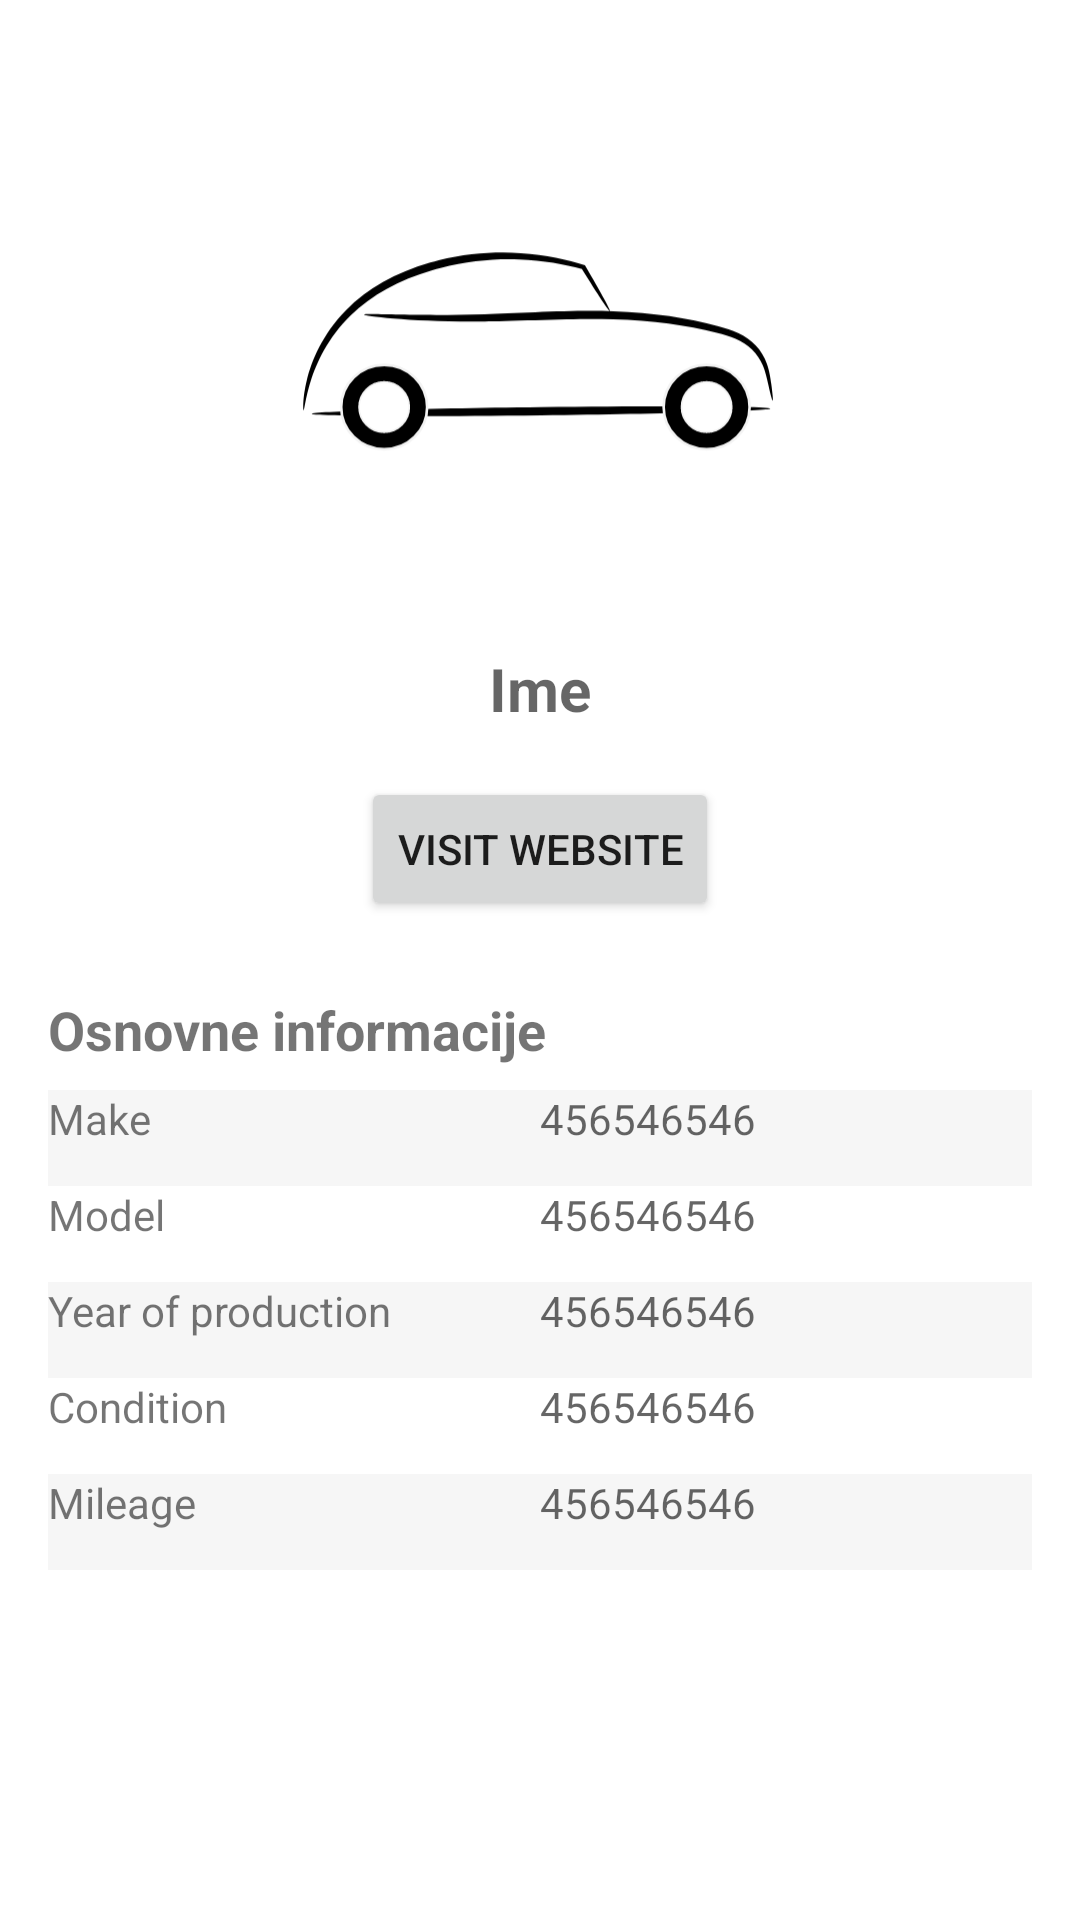

Here is an Android app screen rendered from its layout file. Give the layout XML and the strings, colors and styles it references.
<!-- AndroidManifest.xml: application theme Theme.ListaBiljan -->
<!-- res/layout/details_fragment.xml -->
<ScrollView
    xmlns:android="http://schemas.android.com/apk/res/android"
    android:layout_width="match_parent"
    android:layout_height="match_parent">
<LinearLayout
    android:layout_width="match_parent"
    android:layout_height="match_parent"
    android:orientation="vertical"
    android:padding="16dp"
    android:label="Balls">

    <ImageView
        android:id="@+id/image"
        android:layout_width="200dp"
        android:layout_height="200dp"
        android:layout_gravity="center"
        android:scaleType="centerCrop"
        android:src="@drawable/ic_car_placeholder" />

    <TextView
        android:id="@+id/name"
        android:layout_width="match_parent"
        android:layout_height="wrap_content"
        android:hint="Ime"
        android:textSize="20sp"
        android:textStyle="bold"
        android:textAlignment="center"
        android:layout_marginBottom="8dp"/>

    <Button
        android:id="@+id/websiteButton"
        android:layout_width="wrap_content"
        android:layout_height="wrap_content"
        android:text="Visit Website"
        android:layout_gravity="center_horizontal"
        android:layout_marginTop="8dp"
        android:layout_marginBottom="24dp"/>

    <TextView
        android:layout_width="wrap_content"
        android:layout_height="wrap_content"
        android:text="Osnovne informacije"
        android:textSize="18sp"
        android:textStyle="bold"
        android:layout_marginBottom="8dp"/>

    <LinearLayout
        android:layout_width="fill_parent"
        android:layout_height="32dp"
        android:orientation="horizontal">

        <TextView
            android:layout_width="0dp"
            android:layout_weight="1"
            android:layout_height="match_parent"
            android:text="Make"
            android:layout_gravity="center_horizontal|center_horizontal"
            android:background="#f6f6f6"/>

        <TextView
            android:id="@+id/make"
            android:layout_width="0dp"
            android:layout_weight="1"
            android:layout_height="match_parent"
            android:hint="456546546"
            android:layout_gravity="center_horizontal|center_vertical"
            android:layout_centerHorizontal="true"
            android:background="#f6f6f6"/>

    </LinearLayout>

    <LinearLayout
        android:layout_width="fill_parent"
        android:layout_height="32dp"
        android:orientation="horizontal">

        <TextView
            android:layout_width="0dp"
            android:layout_weight="1"
            android:layout_height="match_parent"
            android:text="Model"
            android:layout_gravity="left"
            android:background="#ffffff"/>

        <TextView
            android:id="@+id/model"
            android:layout_width="0dp"
            android:layout_weight="1"
            android:layout_height="match_parent"
            android:hint="456546546"
            android:layout_gravity="center_horizontal|center_vertical"
            android:layout_centerHorizontal="true"
            android:background="#ffffff"/>

    </LinearLayout>

    <LinearLayout
        android:layout_width="fill_parent"
        android:layout_height="32dp"
        android:orientation="horizontal">

        <TextView
            android:layout_width="0dp"
            android:layout_weight="1"
            android:layout_height="match_parent"
            android:text="Year of production"
            android:layout_gravity="left"
            android:background="#f6f6f6"/>

        <TextView
            android:id="@+id/yearOfProduction"
            android:layout_width="0dp"
            android:layout_weight="1"
            android:layout_height="match_parent"
            android:hint="456546546"
            android:layout_gravity="center_horizontal|center_vertical"
            android:layout_centerHorizontal="true"
            android:background="#f6f6f6"/>

    </LinearLayout>

    <LinearLayout
        android:layout_width="fill_parent"
        android:layout_height="32dp"
        android:orientation="horizontal">

        <TextView
            android:layout_width="0dp"
            android:layout_weight="1"
            android:layout_height="match_parent"
            android:text="Condition"
            android:layout_gravity="left"
            android:background="#ffffff"/>

        <TextView
            android:id="@+id/condition"
            android:layout_width="0dp"
            android:layout_weight="1"
            android:layout_height="match_parent"
            android:hint="456546546"
            android:layout_gravity="center_horizontal|center_vertical"
            android:layout_centerHorizontal="true"
            android:background="#ffffff"/>

    </LinearLayout>

    <LinearLayout
        android:layout_width="fill_parent"
        android:layout_height="32dp"
        android:orientation="horizontal">

        <TextView
            android:layout_width="0dp"
            android:layout_weight="1"
            android:layout_height="match_parent"
            android:text="Mileage"
            android:layout_gravity="left"
            android:background="#f6f6f6"/>

        <TextView
            android:id="@+id/mileage"
            android:layout_width="0dp"
            android:layout_weight="1"
            android:layout_height="match_parent"
            android:hint="456546546"
            android:layout_gravity="center_horizontal|center_vertical"
            android:layout_centerHorizontal="true"
            android:background="#f6f6f6"/>

    </LinearLayout>


</LinearLayout>
</ScrollView>
<!-- resources referenced by this layout -->
<resources>
  <!-- drawable ic_car_placeholder: vector/xml drawable (drawable, 3118 chars, omitted) -->
  <style name="Theme.ListaBiljan" parent="Theme.MaterialComponents.DayNight.DarkActionBar">
          
          <item name="colorPrimary">@color/purple_500</item>
          <item name="colorPrimaryVariant">@color/purple_700</item>
          <item name="colorOnPrimary">@color/white</item>
          
          <item name="colorSecondary">@color/teal_200</item>
          <item name="colorSecondaryVariant">@color/teal_700</item>
          <item name="colorOnSecondary">@color/black</item>
          
          <item name="android:statusBarColor">?attr/colorPrimaryVariant</item>
          
      </style>
  <!-- not gathered from this repository: default colours our renderer supplied (Android Studio template values) -->
  <color name="purple_500">#FF6200EE</color>
  <color name="purple_700">#FF3700B3</color>
  <color name="teal_200">#FF03DAC5</color>
  <color name="teal_700">#FF018786</color>
  <color name="black">#FF000000</color>
  <color name="white">#FFFFFFFF</color>
</resources>
